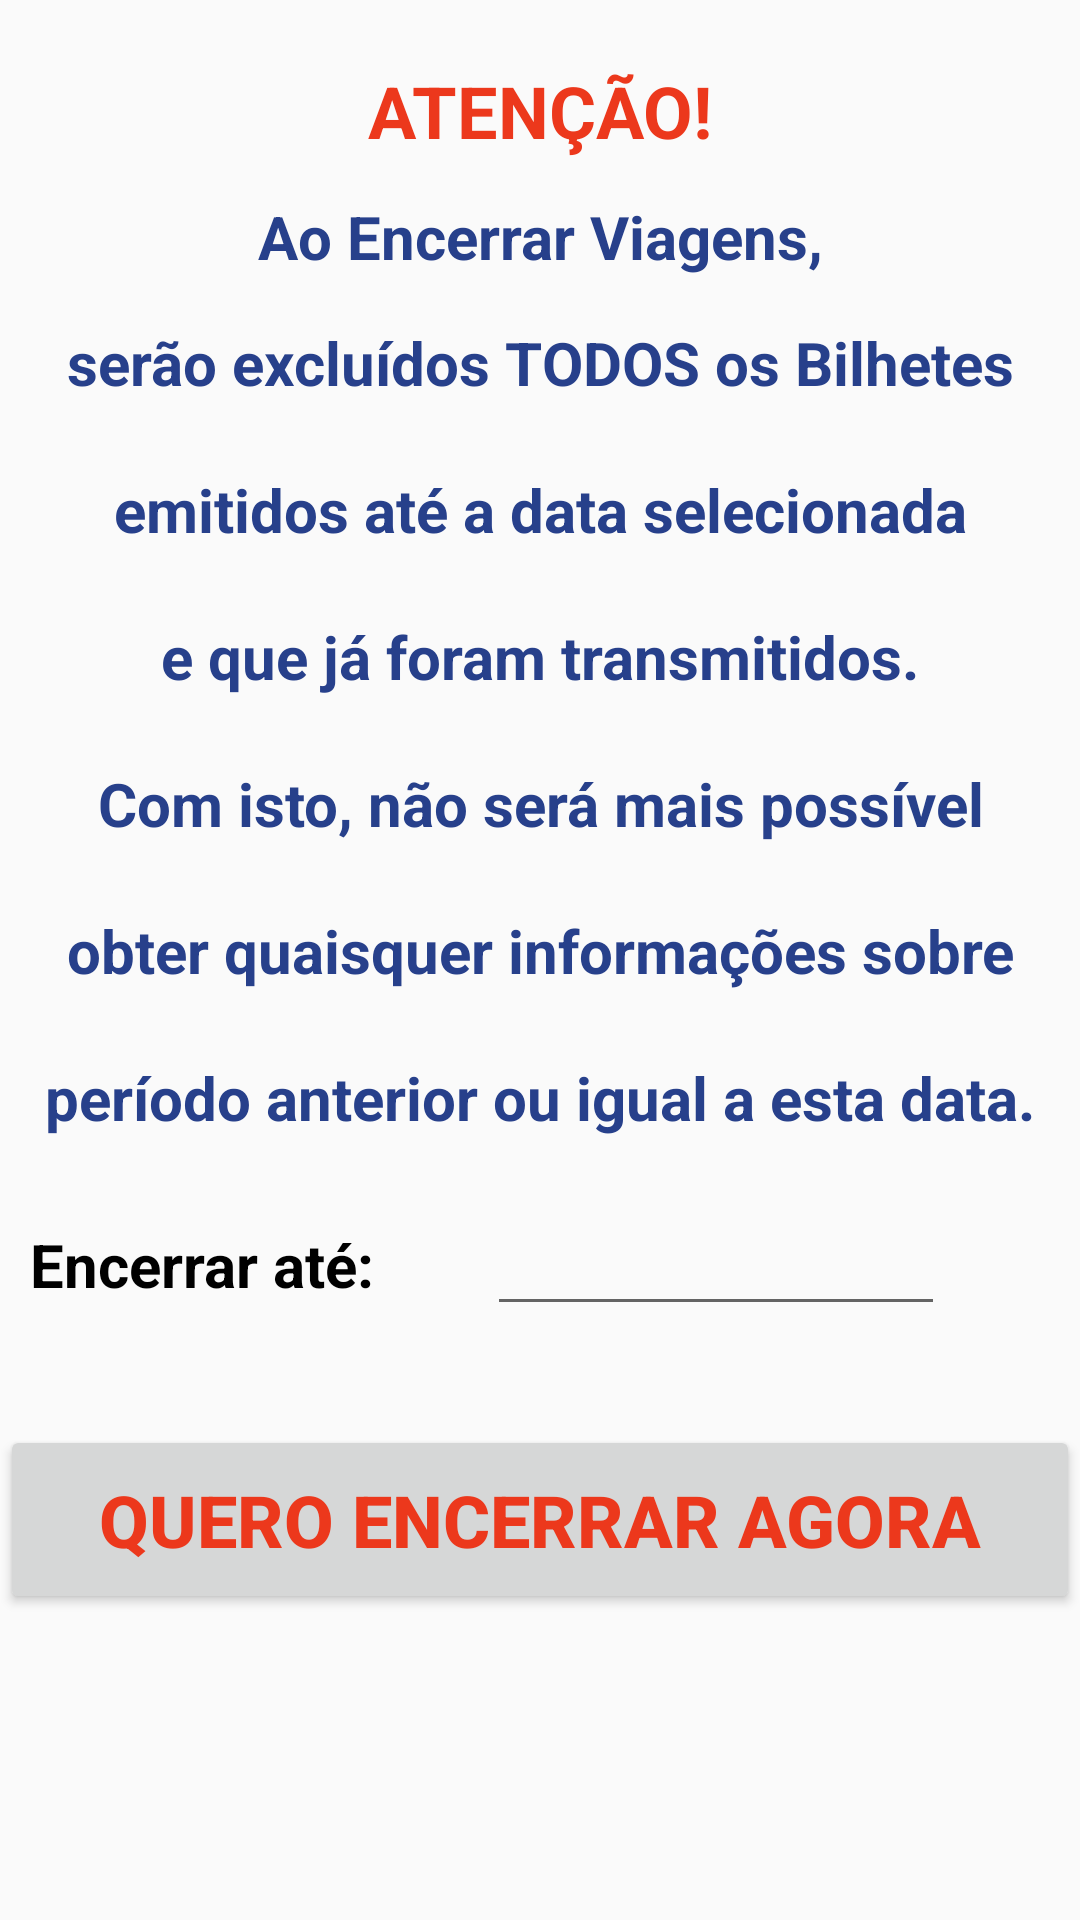

Layout XML and referenced resources for this Android screen:
<!-- AndroidManifest.xml: activity theme AppTheme.NoActionBar -->
<!-- res/layout/activity_encerra.xml -->
<?xml version="1.0" encoding="utf-8"?>
<LinearLayout xmlns:android="http://schemas.android.com/apk/res/android"
    android:layout_width="match_parent"
    android:layout_height="match_parent"
    android:orientation="vertical">

    <LinearLayout
        android:layout_width="match_parent"
        android:layout_height="match_parent"
        android:orientation="vertical">

        <LinearLayout
            android:layout_width="match_parent"
            android:layout_height="wrap_content"
            android:orientation="horizontal">

            <TextView
                android:id="@+id/txtMsg01"
                android:layout_width="fill_parent"
                android:layout_height="44dp"
                android:layout_marginTop="15dp"
                android:layout_weight="1"
                android:gravity="center"
                android:text="ATENÇÃO!"
                android:textColor="#ec381c"
                android:textSize="24sp"
                android:textStyle="bold" />


        </LinearLayout>

        <LinearLayout
            android:layout_width="match_parent"
            android:layout_height="wrap_content"
            android:orientation="horizontal">

            <TextView
                android:id="@+id/txtMsg02"
                android:layout_width="fill_parent"
                android:layout_height="30dp"
                android:layout_marginTop="5dp"
                android:layout_weight="1"
                android:gravity="center"
                android:text="Ao Encerrar Viagens,"
                android:textColor="#27408B"
                android:textSize="20sp"
                android:textStyle="bold" />


        </LinearLayout>

        <LinearLayout
            android:layout_width="match_parent"
            android:layout_height="wrap_content"
            android:orientation="horizontal">

            <TextView
                android:id="@+id/txtMsg03"
                android:layout_width="fill_parent"
                android:layout_height="44dp"
                android:layout_marginTop="5dp"
                android:layout_weight="1"
                android:gravity="center"
                android:text="serão excluídos TODOS os Bilhetes"
                android:textColor="#27408B"
                android:textSize="20sp"
                android:textStyle="bold" />


        </LinearLayout>

        <LinearLayout
            android:layout_width="match_parent"
            android:layout_height="wrap_content"
            android:orientation="horizontal">

            <TextView
                android:id="@+id/txtMsg04"
                android:layout_width="fill_parent"
                android:layout_height="44dp"
                android:layout_marginTop="5dp"
                android:layout_weight="1"
                android:gravity="center"
                android:text="emitidos até a data selecionada"
                android:textColor="#27408B"
                android:textSize="20sp"
                android:textStyle="bold" />


        </LinearLayout>

        <LinearLayout
            android:layout_width="match_parent"
            android:layout_height="wrap_content"
            android:orientation="horizontal">

            <TextView
                android:id="@+id/txtMsg05"
                android:layout_width="fill_parent"
                android:layout_height="44dp"
                android:layout_marginTop="5dp"
                android:layout_weight="1"
                android:gravity="center"
                android:text="e que já foram transmitidos."
                android:textColor="#27408B"
                android:textSize="20sp"
                android:textStyle="bold" />


        </LinearLayout>

        <LinearLayout
            android:layout_width="match_parent"
            android:layout_height="wrap_content"
            android:orientation="horizontal">

            <TextView
                android:id="@+id/txtMsg06"
                android:layout_width="fill_parent"
                android:layout_height="44dp"
                android:layout_marginTop="5dp"
                android:layout_weight="1"
                android:gravity="center"
                android:text="Com isto, não será mais possível"
                android:textColor="#27408B"
                android:textSize="20sp"
                android:textStyle="bold" />


        </LinearLayout>

        <LinearLayout
            android:layout_width="match_parent"
            android:layout_height="wrap_content"
            android:orientation="horizontal">

            <TextView
                android:id="@+id/txtMsg07"
                android:layout_width="fill_parent"
                android:layout_height="44dp"
                android:layout_marginTop="5dp"
                android:layout_weight="1"
                android:gravity="center"
                android:text="obter quaisquer informações sobre"
                android:textColor="#27408B"
                android:textSize="20sp"
                android:textStyle="bold" />


        </LinearLayout>

        <LinearLayout
            android:layout_width="match_parent"
            android:layout_height="wrap_content"
            android:orientation="horizontal">

            <TextView
                android:id="@+id/txtMsg08"
                android:layout_width="fill_parent"
                android:layout_height="44dp"
                android:layout_marginTop="5dp"
                android:layout_weight="1"
                android:gravity="center"
                android:text="período anterior ou igual a esta data."
                android:textColor="#27408B"
                android:textSize="20sp"
                android:textStyle="bold" />


        </LinearLayout>


        <LinearLayout
            android:layout_width="match_parent"
            android:layout_height="87dp"
            android:orientation="horizontal">

            <TextView
                android:id="@+id/txtDatenc"
                android:layout_width="118dp"
                android:layout_height="37dp"
                android:layout_marginLeft="10dp"
                android:layout_marginTop="10dp"
                android:layout_weight="1"
                android:text="Encerrar até:"
                android:textColor="#000000"
                android:textSize="20sp"
                android:textStyle="bold" />

            <EditText
                android:id="@+id/edtDatenc"
                android:layout_width="118dp"
                android:layout_height="wrap_content"
                android:layout_marginTop="10dp"
                android:layout_marginRight="2dp"
                android:layout_weight="1"
                android:ems="10"
                android:text=""
                android:textColor="#000000"
                android:textSize="20sp"
                android:textStyle="bold" />


            <Button
                android:id="@+id/btnCalendar"
                android:layout_width="43dp"
                android:layout_height="43dp"
                android:layout_marginTop="10dp"
                android:background="@drawable/calendar"
                android:text="" />




        </LinearLayout>

        <LinearLayout
            android:layout_width="match_parent"
            android:layout_height="178dp"
            android:orientation="horizontal">

            <Button
                android:id="@+id/btnEncerrar"
                android:layout_width="match_parent"
                android:layout_height="63dp"
                android:textColor="#ec381c"
                android:textSize="24sp"
                android:textStyle="bold"
                android:text="QUERO ENCERRAR AGORA" />


        </LinearLayout>

    </LinearLayout>

</LinearLayout>
<!-- resources referenced by this layout -->
<resources>
  <style name="AppTheme.NoActionBar">
          <item name="windowActionBar">false</item>
          <item name="windowNoTitle">true</item>
      </style>
</resources>
